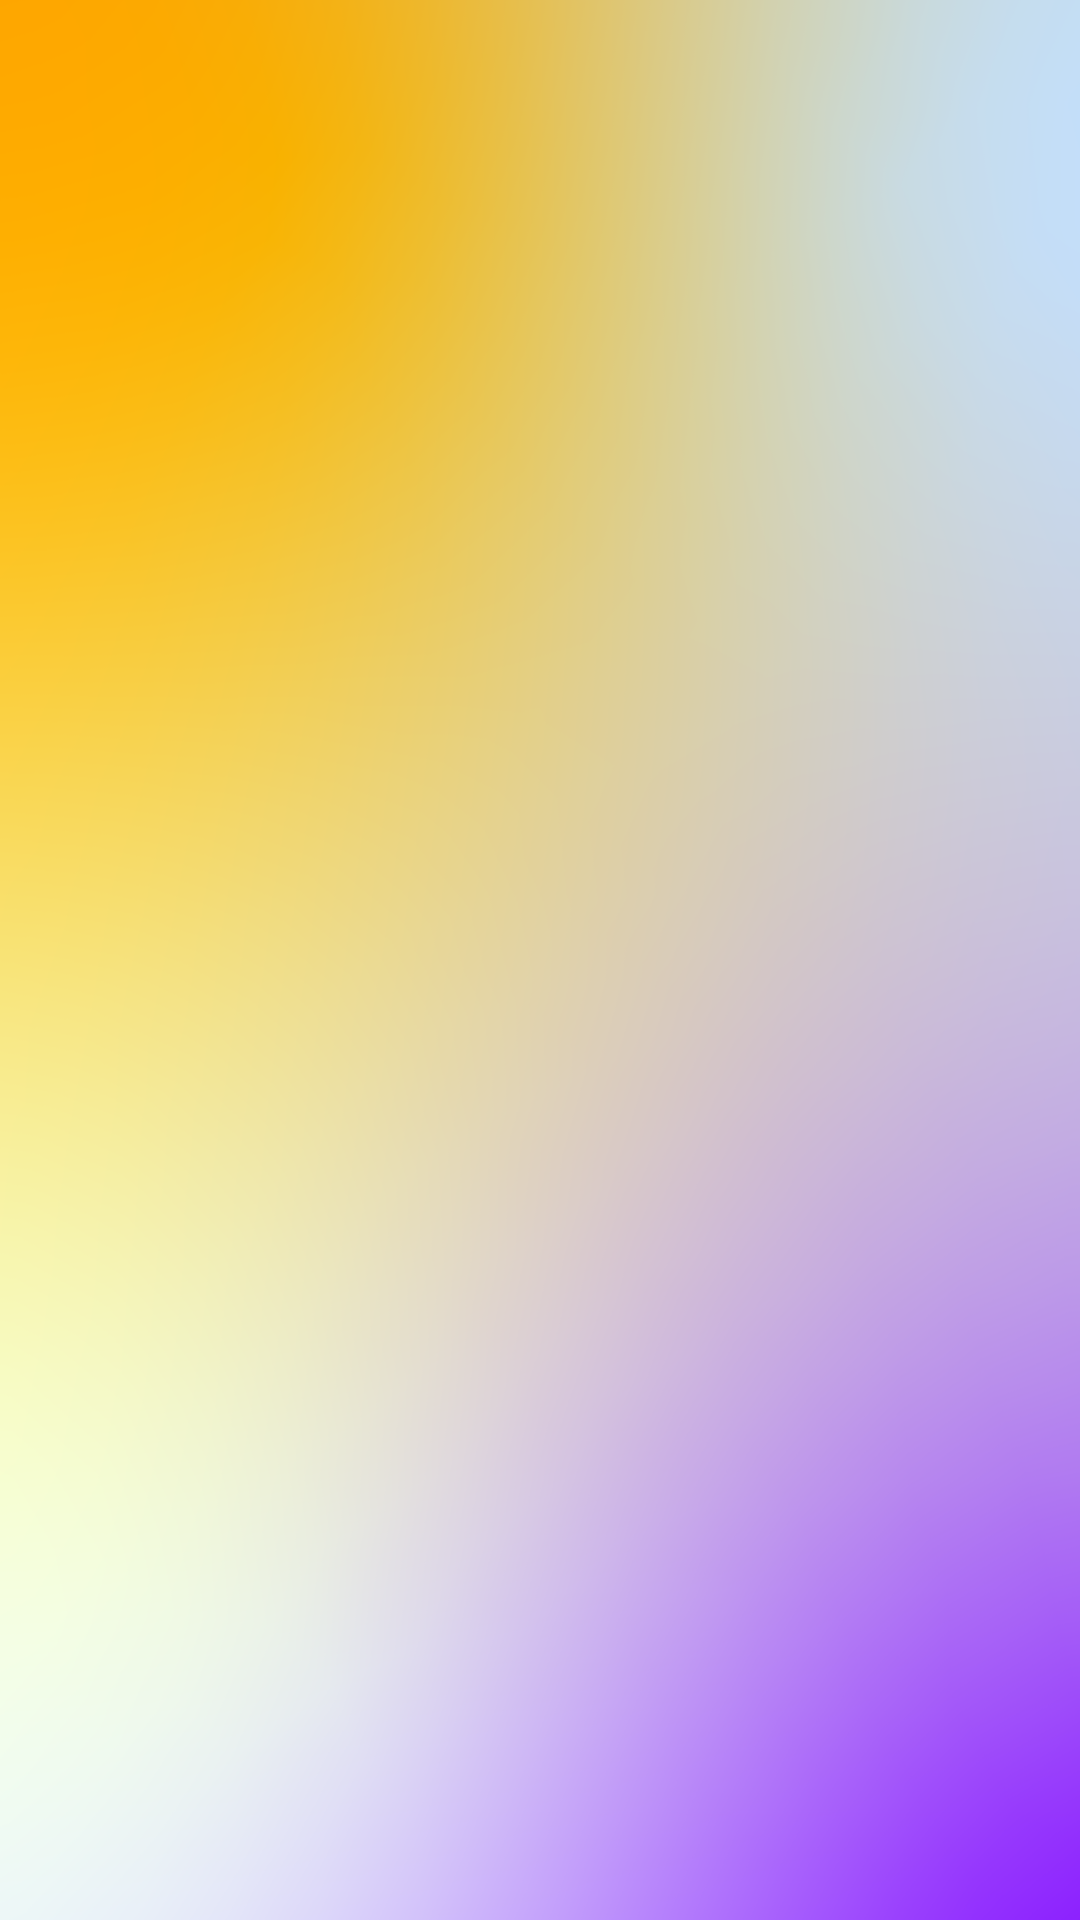

Reconstruct the res/layout file that produces this screen, plus the resources it refers to.
<!-- AndroidManifest.xml: application theme Theme.MP_app -->
<!-- res/layout/act_splash.xml -->
<?xml version="1.0" encoding="utf-8"?>
<androidx.constraintlayout.widget.ConstraintLayout xmlns:android="http://schemas.android.com/apk/res/android"
    xmlns:app="http://schemas.android.com/apk/res-auto"
    xmlns:tools="http://schemas.android.com/tools"
    android:layout_width="match_parent"
    android:layout_height="match_parent">

    <TextView
        android:id="@+id/textView"
        android:layout_width="wrap_content"
        android:layout_height="wrap_content"
        android:text="SPLASH VIEW"
        app:layout_constraintBottom_toBottomOf="parent"
        app:layout_constraintEnd_toEndOf="parent"
        app:layout_constraintStart_toStartOf="parent"
        app:layout_constraintTop_toTopOf="parent" />

    <ImageView
        android:id="@+id/imageView"
        android:layout_width="435dp"
        android:layout_height="891dp"
        android:cropToPadding="false"
        app:layout_constraintBottom_toBottomOf="parent"
        app:layout_constraintEnd_toEndOf="parent"
        app:layout_constraintStart_toStartOf="parent"
        app:layout_constraintTop_toTopOf="parent"
        app:srcCompat="@drawable/wallpaper" />
</androidx.constraintlayout.widget.ConstraintLayout>
<!-- resources referenced by this layout -->
<resources>
  <!-- drawable wallpaper: png bitmap (drawable, 524289 bytes) -->
  <style name="Theme.MP_app" parent="Theme.MaterialComponents.DayNight.NoActionBar">
          
          <item name="colorPrimary">@color/purple_500</item>
          <item name="colorPrimaryVariant">@color/purple_700</item>
          <item name="colorOnPrimary">@color/white</item>
          
          <item name="colorSecondary">@color/teal_200</item>
          <item name="colorSecondaryVariant">@color/teal_700</item>
          <item name="colorOnSecondary">@color/black</item>
          
          <item name="android:statusBarColor">?attr/colorPrimaryVariant</item>
          
      </style>
  <!-- not gathered from this repository: default colours our renderer supplied (Android Studio template values) -->
  <color name="purple_500">#FF6200EE</color>
  <color name="purple_700">#FF3700B3</color>
  <color name="teal_200">#FF03DAC5</color>
  <color name="teal_700">#FF018786</color>
  <color name="black">#FF000000</color>
  <color name="white">#FFFFFFFF</color>
</resources>
